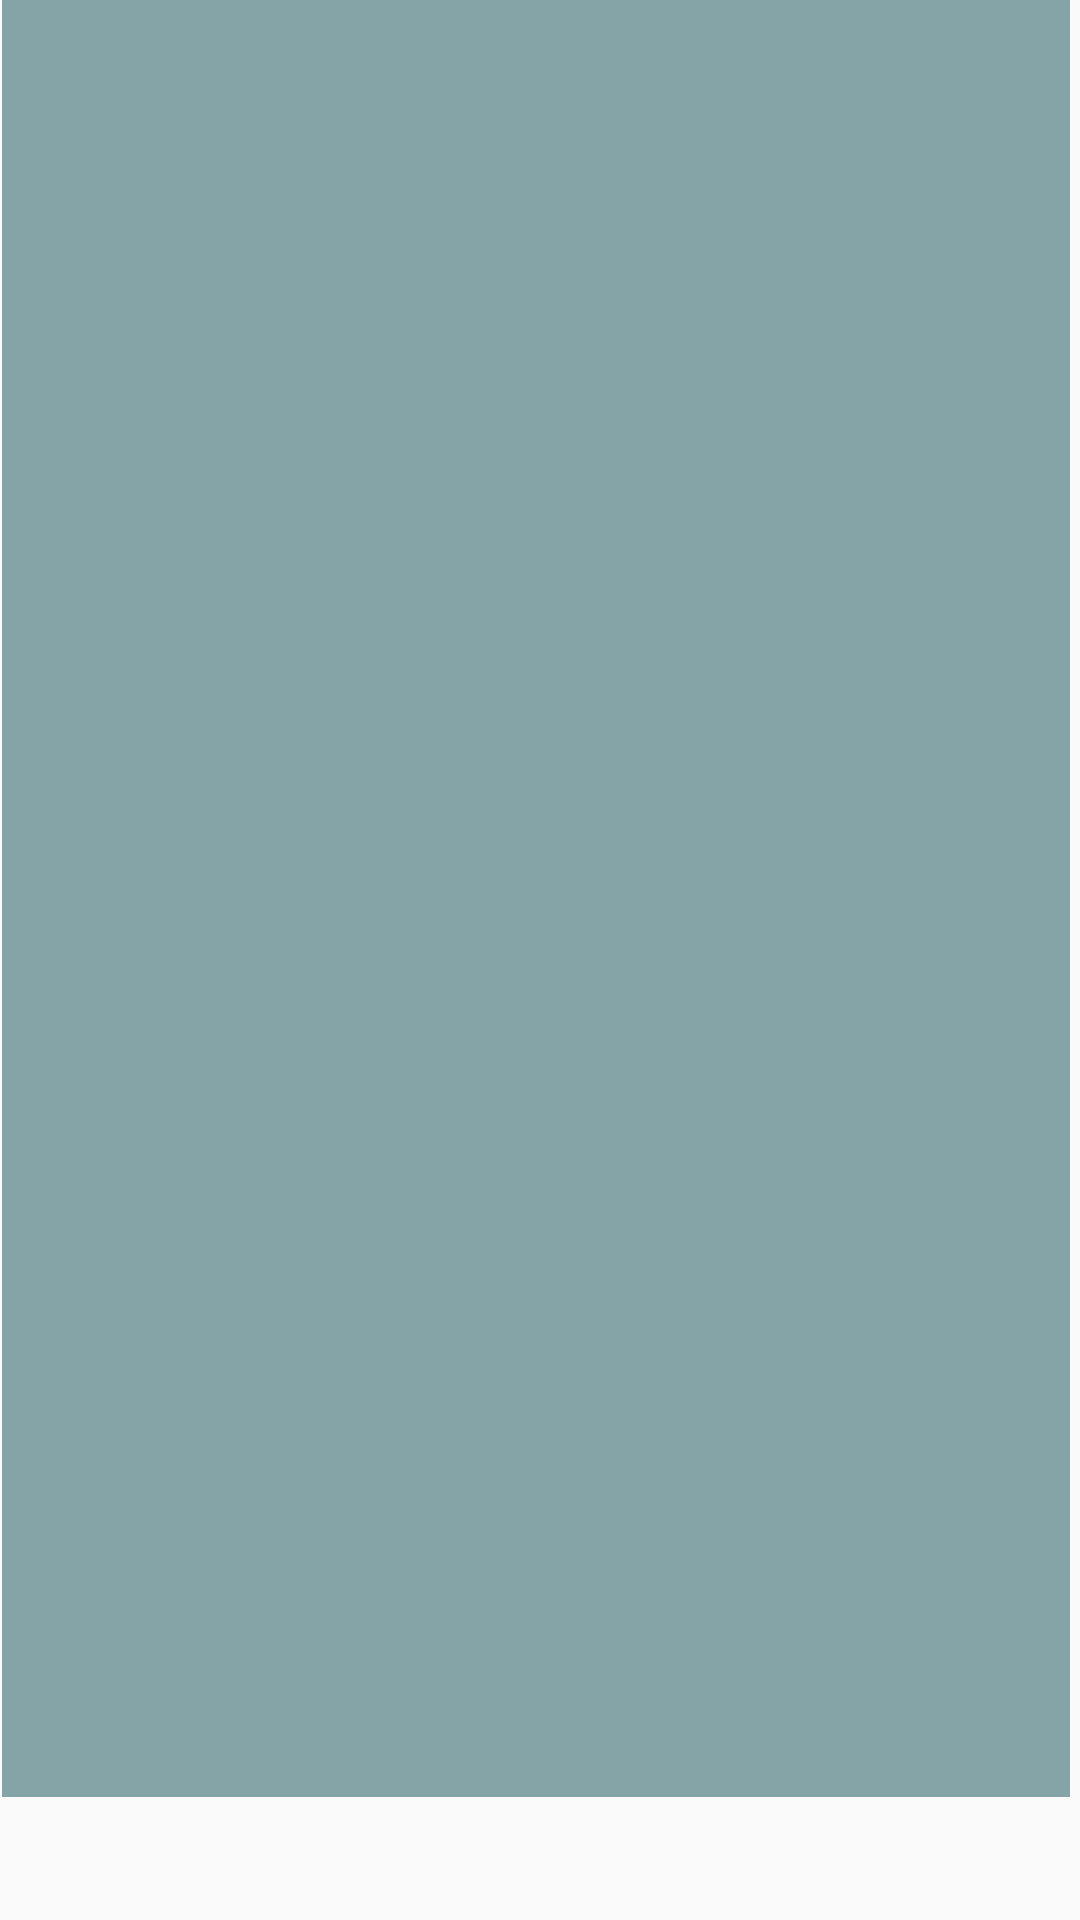

Write the Android layout XML for this screen, with the resource values it uses.
<!-- AndroidManifest.xml: application theme AppTheme -->
<!-- res/layout/activity_main.xml -->
<?xml version="1.0" encoding="utf-8"?>
<RelativeLayout xmlns:android="http://schemas.android.com/apk/res/android"
    xmlns:app="http://schemas.android.com/apk/res-auto"
    xmlns:tools="http://schemas.android.com/tools"
    android:layout_width="match_parent"
    android:layout_height="match_parent"
    tools:context=".MainActivity">
    <ProgressBar
        android:id="@+id/progress_circular_main"
        android:layout_width="179dp"
        android:layout_height="152dp"
        android:layout_centerInParent="true"
        android:indeterminate="true" />
    <androidx.recyclerview.widget.RecyclerView
        android:id="@+id/PosterList"
        android:layout_width="356dp"
        android:layout_height="660dp"
        android:layout_alignStart="@+id/progress_circular_main"
        android:layout_alignParentBottom="true"
        android:layout_marginStart="-90dp"
        android:layout_marginBottom="41dp"
        android:background="#84A4A8"
        android:scrollbars="vertical"
        app:layout_constraintBottom_toBottomOf="parent"
        app:layout_constraintEnd_toEndOf="parent"
        app:layout_constraintHorizontal_bias="0.0"
        app:layout_constraintLeft_toLeftOf="parent"
        app:layout_constraintRight_toRightOf="parent"
        app:layout_constraintStart_toStartOf="parent"
        app:layout_constraintTop_toTopOf="parent"
        app:layout_constraintVertical_bias="0.0" />
</RelativeLayout>
<!-- resources referenced by this layout -->
<resources>
  <style name="AppTheme" parent="Theme.AppCompat.Light.DarkActionBar">
          <item name="colorPrimary">#FF9800</item>
          <item name="colorPrimaryDark">#FF5722</item>
          <item name="colorAccent">#F44336</item>
      </style>
</resources>
